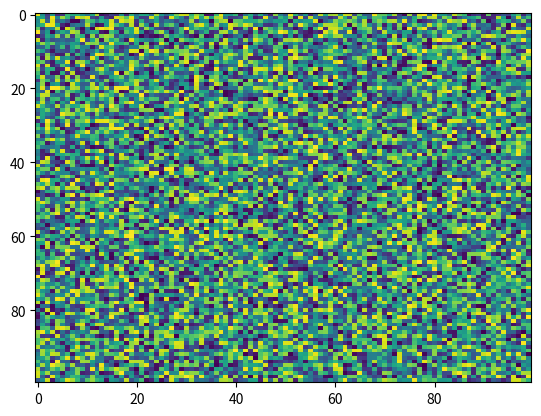

Reproduce this figure in Python.
import matplotlib.pyplot as plt
import numpy as np
X = np.random.rand(100, 100)
plt.imshow(X,  'viridis',  None, vmin=None, filternorm=True, origin='upper', resample=None, aspect='auto', interpolation='nearest', alpha=None, filterrad=4.0, vmax=None, extent=None)
